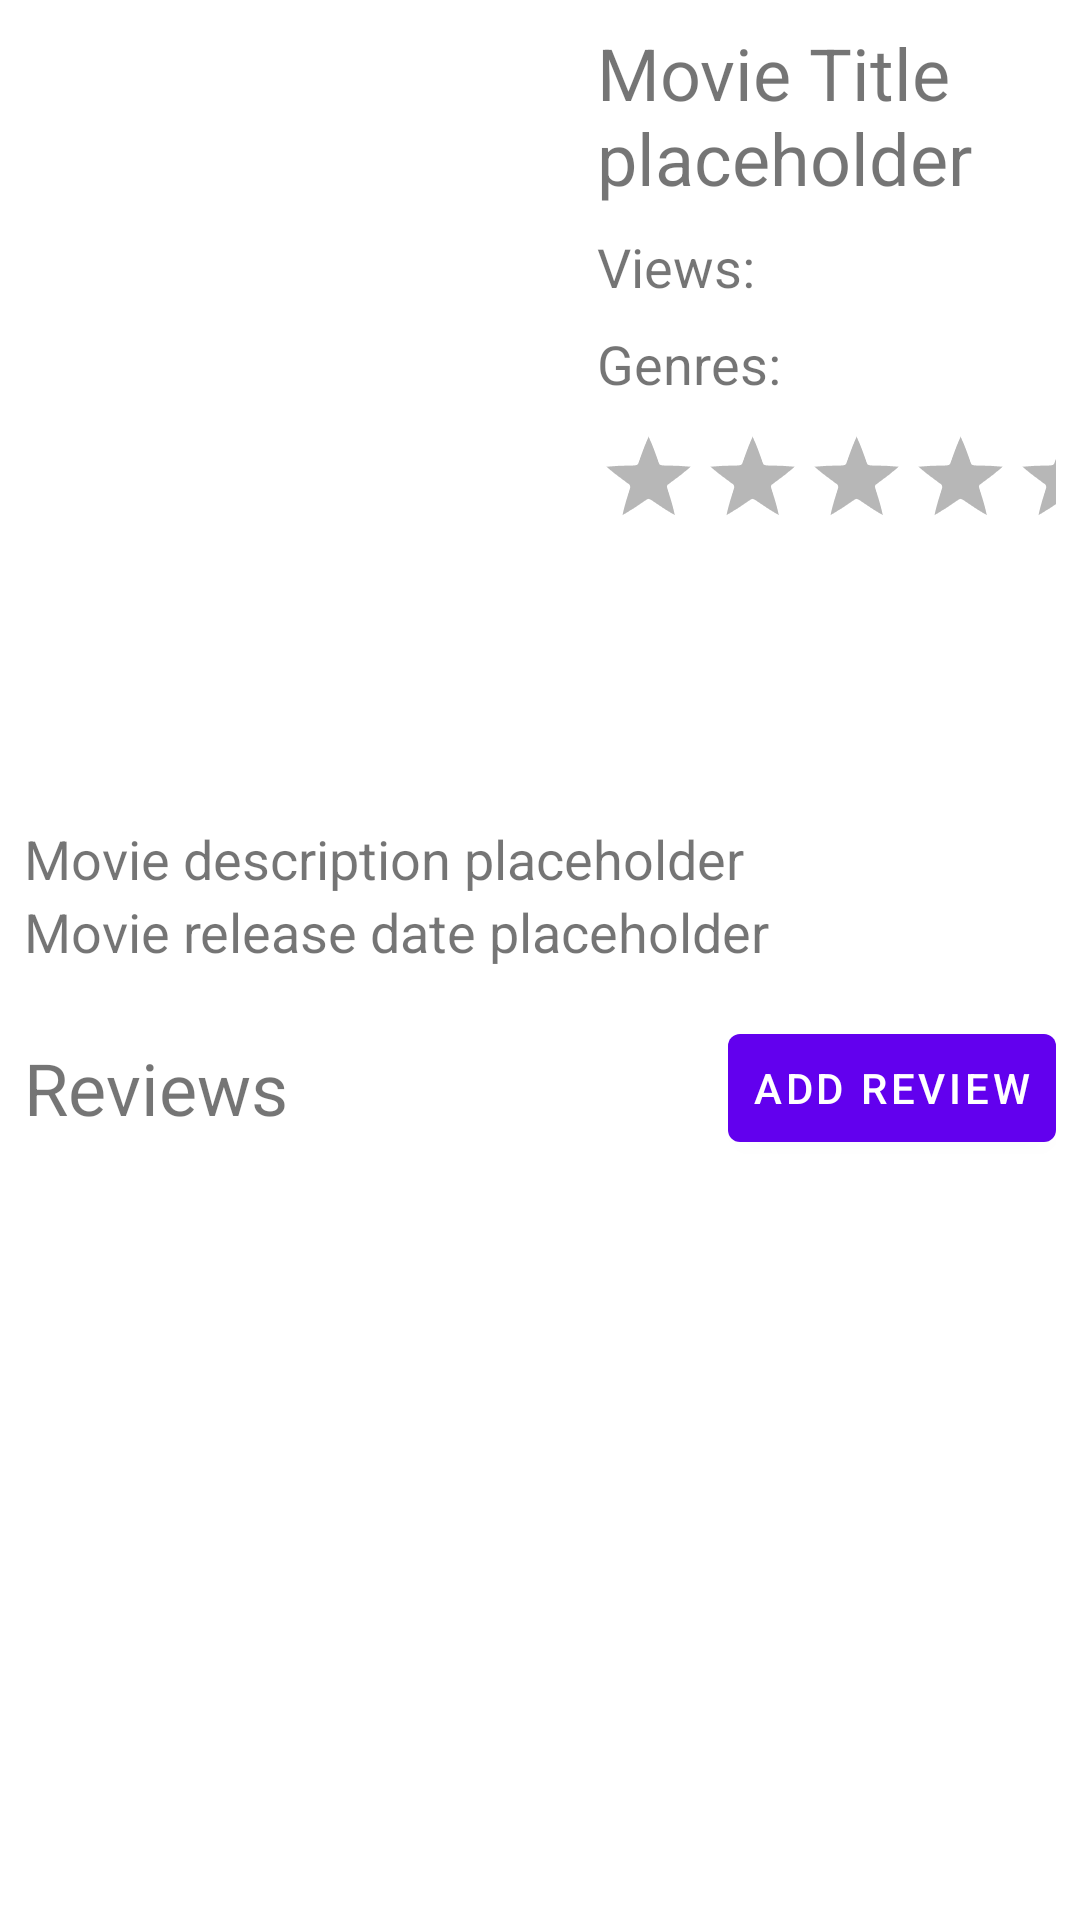

Write the Android layout XML for this screen, with the resource values it uses.
<!-- AndroidManifest.xml: application theme AppTheme -->
<!-- res/layout/activity_movie_details.xml -->
<?xml version="1.0" encoding="utf-8"?>
<androidx.constraintlayout.widget.ConstraintLayout xmlns:android="http://schemas.android.com/apk/res/android"
    xmlns:app="http://schemas.android.com/apk/res-auto"
    xmlns:tools="http://schemas.android.com/tools"
    android:layout_width="match_parent"
    android:layout_height="match_parent"
    tools:context=".ui.movieDetails.MovieDetailsActivity">

    <LinearLayout
        android:id="@+id/linearLayout2"
        android:layout_width="match_parent"
        android:layout_height="wrap_content"
        android:orientation="horizontal"
        app:layout_constraintEnd_toEndOf="parent"
        app:layout_constraintStart_toStartOf="parent"
        app:layout_constraintTop_toTopOf="parent">

        <LinearLayout
            android:layout_width="wrap_content"
            android:layout_height="wrap_content"
            android:orientation="vertical">

            <ImageView
                android:id="@+id/movie_details_image"
                android:layout_width="175dp"
                android:layout_height="250dp"
                android:layout_gravity="top"
                android:layout_margin="8dp" />

        </LinearLayout>

        <LinearLayout
            android:layout_width="match_parent"
            android:layout_height="match_parent"
            android:orientation="vertical"
            android:padding="8dp">

            <TextView
                android:id="@+id/movie_details_title"
                android:layout_width="match_parent"
                android:layout_height="wrap_content"
                android:layout_marginBottom="8dp"
                android:text="@string/movie_title_placeholder"
                android:textSize="24sp" />

            <TextView
                android:id="@+id/movie_details_views"
                android:layout_width="wrap_content"
                android:layout_height="wrap_content"
                android:layout_marginBottom="8dp"
                android:text="@string/views_amount"
                android:textSize="18sp" />

            <TextView
                android:id="@+id/movie_details_genres"
                android:layout_width="wrap_content"
                android:layout_height="wrap_content"
                android:layout_marginBottom="8dp"
                android:text="@string/move_details_genres"
                android:textSize="18sp" />

            <RatingBar
                android:id="@+id/movie_details_rating"
                style="@android:style/Widget.Holo.RatingBar.Indicator"
                android:layout_width="wrap_content"
                android:layout_height="wrap_content"
                android:isIndicator="true"
                android:numStars="5"
                android:stepSize="0.01" />

        </LinearLayout>

    </LinearLayout>

    <LinearLayout
        android:id="@+id/movie_details_layout"
        android:layout_width="match_parent"
        android:layout_height="wrap_content"
        android:orientation="vertical"
        android:padding="8dp"
        app:layout_constraintEnd_toEndOf="parent"
        app:layout_constraintStart_toStartOf="parent"
        app:layout_constraintTop_toBottomOf="@+id/linearLayout2">

        <TextView
            android:id="@+id/movie_details_description"
            android:layout_width="match_parent"
            android:layout_height="wrap_content"
            android:text="@string/movie_description_placeholder"
            android:textSize="18sp" />

        <TextView
            android:id="@+id/movie_details_release_date"
            android:layout_width="match_parent"
            android:layout_height="wrap_content"
            android:text="Movie release date placeholder"
            android:textSize="18sp" />

    </LinearLayout>

    <LinearLayout
        android:layout_width="match_parent"
        android:layout_height="0dp"
        android:orientation="vertical"
        android:padding="8dp"
        app:layout_constraintBottom_toBottomOf="parent"
        app:layout_constraintEnd_toEndOf="parent"
        app:layout_constraintStart_toStartOf="parent"
        app:layout_constraintTop_toBottomOf="@+id/movie_details_layout">

        <LinearLayout
            android:layout_width="match_parent"
            android:layout_height="wrap_content"
            android:orientation="horizontal">

            <LinearLayout
                android:layout_width="wrap_content"
                android:layout_height="match_parent"
                android:gravity="start">

                <TextView
                    android:id="@+id/movie_review_title"
                    android:layout_width="wrap_content"
                    android:layout_height="match_parent"
                    android:gravity="center_vertical"
                    android:text="@string/reviews_title"
                    android:textSize="24sp" />
            </LinearLayout>

            <LinearLayout
                android:layout_width="match_parent"
                android:layout_height="match_parent"
                android:gravity="end">

                <Button
                    android:id="@+id/movie_review_addreview"
                    android:layout_width="wrap_content"
                    android:layout_height="wrap_content"
                    android:gravity="center_vertical"
                    android:paddingHorizontal="8dp"
                    android:text="Add Review" />
            </LinearLayout>

        </LinearLayout>


        <androidx.recyclerview.widget.RecyclerView
            android:id="@+id/movie_details_reviews"
            android:layout_width="match_parent"
            android:layout_height="match_parent"
            app:layout_constraintTop_toBottomOf="@+id/movie_details_layout" />

    </LinearLayout>

</androidx.constraintlayout.widget.ConstraintLayout>
<!-- resources referenced by this layout -->
<resources>
  <string name="move_details_genres">Genres:</string>
  <string name="movie_description_placeholder">Movie description placeholder</string>
  <string name="movie_title_placeholder">Movie Title placeholder</string>
  <string name="reviews_title">Reviews</string>
  <string name="views_amount">Views:</string>
  <style name="AppTheme" parent="Theme.MaterialComponents.DayNight.DarkActionBar">
          
          <item name="colorPrimary">@color/purple_500</item>
          <item name="colorPrimaryVariant">@color/purple_700</item>
          <item name="colorOnPrimary">@color/white</item>
          
          <item name="colorSecondary">@color/teal_200</item>
          <item name="colorSecondaryVariant">@color/teal_700</item>
          <item name="colorOnSecondary">@color/black</item>
          
          <item name="android:statusBarColor" tools:targetApi="l">?attr/colorPrimaryVariant</item>
          
      </style>
  <color name="purple_500">#FF6200EE</color>
  <color name="purple_700">#FF3700B3</color>
  <color name="white">#FFFFFFFF</color>
  <color name="teal_200">#FF03DAC5</color>
  <color name="teal_700">#FF018786</color>
  <color name="black">#FF000000</color>
</resources>
